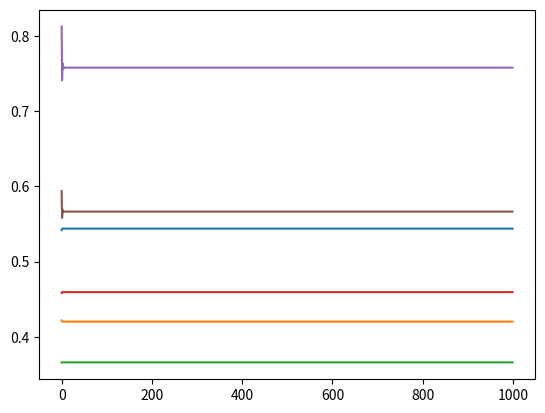

The script that saved this image:
import matplotlib.pyplot as plt
# バグあり
a = 0.5
b_a = 0.5
b_na = 0.5
c_b_a = 0.5
c_b_na = 0.5
c_nb_a = 0.5
a_results = []
b_a_results = []
b_na_results = []
c_b_a_results = []
c_b_na_results = []
c_nb_a_results = []
for i in range(1000):
    a = (60 + 80 * b_a * b_a - 30 * b_a+c_b_a*(-40*b_a*b_a-10*b_a)+40*c_b_a*c_b_a*b_a+c_nb_a *
         (-30+30*b_a)+80*c_nb_a*c_nb_a*(1-b_a))/(160 * b_a - 80 * b_a*c_b_a - c_nb_a * (-160 + 80 * b_a))
    a_results.append(a)
    b_a = (30-40*c_b_a*a+80*a - 10*c_b_a+40*c_b_a*c_b_a)/160
    b_a_results.append(b_a)
    c_b_a = (2 * a + 2 * b_a + 1) / 8
    c_b_a_results.append(c_b_a)
    c_nb_a = (8 * a + 3) / 16
    c_nb_a_results.append(c_nb_a)
    b_na = (6-3*c_b_na+8*c_b_na*c_b_na)/(16*c_b_na)
    b_na_results.append(b_na)
    c_b_na = (8 * b_na + 3) / 16
    c_b_na_results.append(c_b_na)
plt.plot(a_results)
plt.show()
plt.plot(b_a_results)
plt.show()
plt.plot(c_b_a_results)
plt.show()
plt.plot(c_nb_a_results)
plt.show()
plt.plot(b_na_results)
plt.show()
plt.plot(c_b_na_results)
plt.show()
print("a=", a)
print("b_a=", b_a)
print("c_b_a=", c_b_a)
print("c_nb_a=", c_nb_a)
print("b_na=", b_na)
print("c_b_na=", c_b_na)
eva = -20 * (1 - a) + a * (b_a * (c_b_a * (40*b_a+40*c_b_a-80*a)+(1-c_b_a)
                                  * (80*b_a-80*a+10))+(1-b_a)*(c_nb_a*(80*c_nb_a-80*a+10)+(1-c_nb_a)*40))
evb = a * (b_a*(c_b_a*(40*a+40*c_b_a-80*b_a)+(1-c_b_a)*(80*a-80*b_a+10))-20 *
           (1-b_a))+(1-a)*(b_na*(c_b_na*(80*c_b_na-80*b_na+10)+(1-c_b_na)*40)-20*(1-b_na))
evc = -eva - evb
print("eva=", eva)
print("evb=", evb)
print("evc=", evc)
